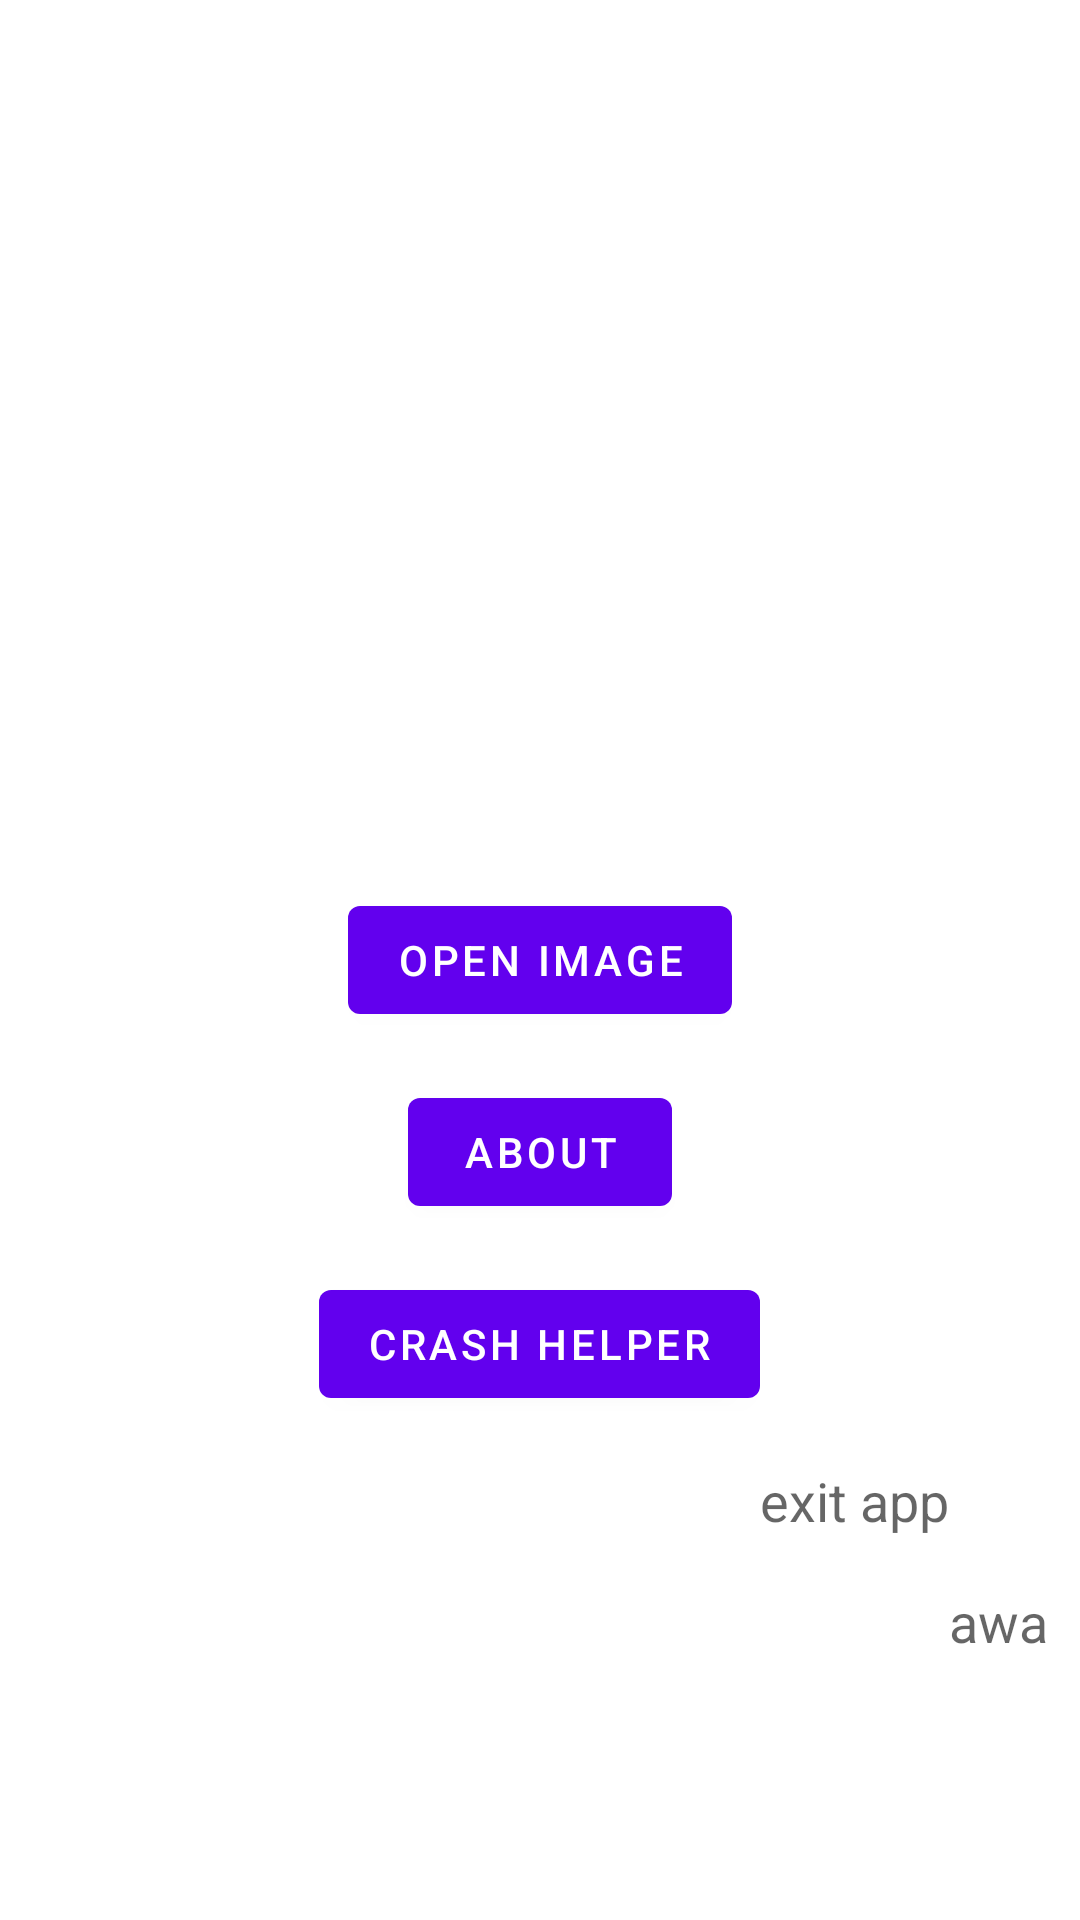

Android layout source for this screen:
<!-- AndroidManifest.xml: fallback theme Theme.MaterialComponents.DayNight.NoActionBar -->
<!-- res/layout/activity_main.xml -->
<?xml version="1.0" encoding="utf-8"?>
<RelativeLayout
	xmlns:android="http://schemas.android.com/apk/res/android"
	android:layout_width="match_parent"
	android:layout_height="match_parent">

	<Button
		android:id="@+id/button"
		android:layout_width="wrap_content"
		android:layout_height="wrap_content"
		android:text="@string/home_oi"
		android:layout_centerInParent="true"/>

	<Button
		android:id="@+id/button_open_about"
		android:layout_width="wrap_content"
		android:layout_height="wrap_content"
		android:text="@string/home_about"
		android:layout_below="@id/button"
		android:layout_centerHorizontal="true"
		android:layout_marginTop="16dp"/>

	<Button
		android:id="@+id/button_open_tips_crash"
		android:layout_width="wrap_content"
		android:layout_height="wrap_content"
		android:text="@string/home_crash"
		android:layout_below="@id/button_open_about"
		android:layout_centerHorizontal="true"
		android:layout_marginTop="16dp"/>

	<TextView
		android:layout_width="wrap_content"
		android:layout_height="wrap_content"
		android:text="@string/home_exit"
		android:textAppearance="?android:attr/textAppearanceMedium"
		android:layout_toRightOf="@id/button_open_tips_crash"
		android:layout_below="@id/button_open_tips_crash"
		android:layout_centerHorizontal="true"
		android:id="@+id/restart"
		android:onClick="@+id/restart_home"
		android:layout_marginTop="16dp"/>

	<TextView
		android:layout_width="wrap_content"
        android:layout_height="wrap_content"
        android:text="@string/home_what"
        android:textAppearance="?android:attr/textAppearanceMedium"
        android:layout_toRightOf="@id/restart"
        android:layout_below="@id/restart"
        android:layout_centerHorizontal="true"
        android:id="@+id/awatext"
        
        android:onClick="onHomeText"
		android:layout_marginTop="16dp"/>

</RelativeLayout>
<!-- resources referenced by this layout -->
<resources>
  <string name="home_about">about</string>
  <string name="home_crash">Crash Helper</string>
  <string name="home_exit">exit app</string>
  <string name="home_oi">Open Image</string>
  <string name="home_what">awa</string>
</resources>
